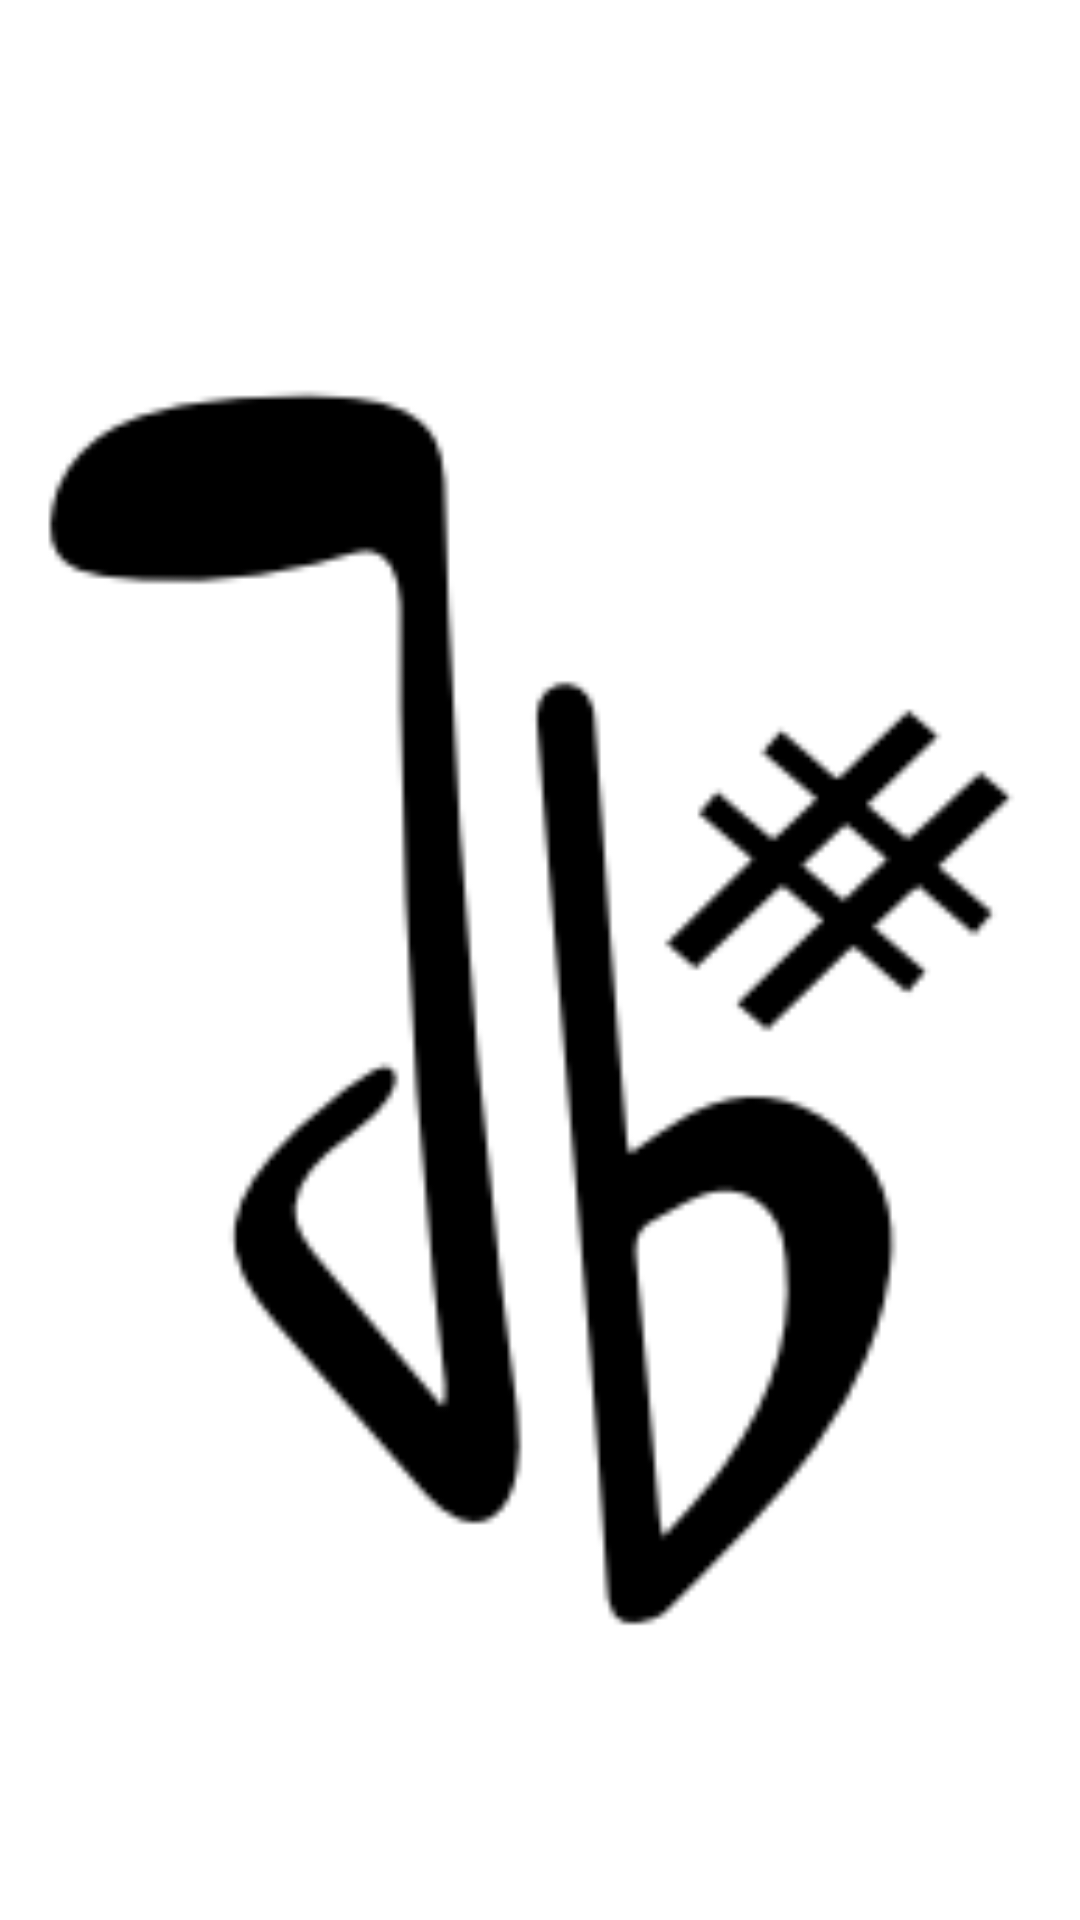

The Android layout XML behind this screen, and the referenced resources:
<!-- AndroidManifest.xml: application theme Theme.NewJamBox -->
<!-- res/layout/activity_splash_screen.xml -->
<?xml version="1.0" encoding="utf-8"?>
<androidx.constraintlayout.widget.ConstraintLayout xmlns:android="http://schemas.android.com/apk/res/android"
    xmlns:app="http://schemas.android.com/apk/res-auto"
    xmlns:tools="http://schemas.android.com/tools"
    android:layout_width="match_parent"
    android:layout_height="match_parent"
    tools:context=".splashScreen">

    <ImageView
        android:layout_width="@dimen/_250sdp"
        android:layout_height="@dimen/_250sdp"
        android:src="@drawable/logojb"
        app:layout_constraintBottom_toBottomOf="parent"
        app:layout_constraintEnd_toEndOf="parent"
        app:layout_constraintStart_toStartOf="parent"
        app:layout_constraintTop_toTopOf="parent" />

</androidx.constraintlayout.widget.ConstraintLayout>
<!-- resources referenced by this layout -->
<resources>
  <!-- drawable logojb: png bitmap (drawable, 9375 bytes) -->
  <style name="Theme.NewJamBox" parent="Theme.MaterialComponents.DayNight.NoActionBar">
          
          <item name="colorPrimary">@color/purple_500</item>
          <item name="colorPrimaryVariant">@color/purple_700</item>
          <item name="colorOnPrimary">@color/white</item>
          
          <item name="colorSecondary">@color/teal_200</item>
          <item name="colorSecondaryVariant">@color/teal_700</item>
          <item name="colorOnSecondary">@color/black</item>
          
          <item name="android:statusBarColor">?attr/colorPrimaryVariant</item>
          
      </style>
  <color name="purple_500">#FF6200EE</color>
  <color name="purple_700">#FF3700B3</color>
  <color name="white">#FFFFFFFF</color>
  
      //Paleta de Colores JamBox
  <color name="teal_200">#FF03DAC5</color>
  <color name="teal_700">#FF018786</color>
  <color name="black">#FF000000</color>
</resources>
